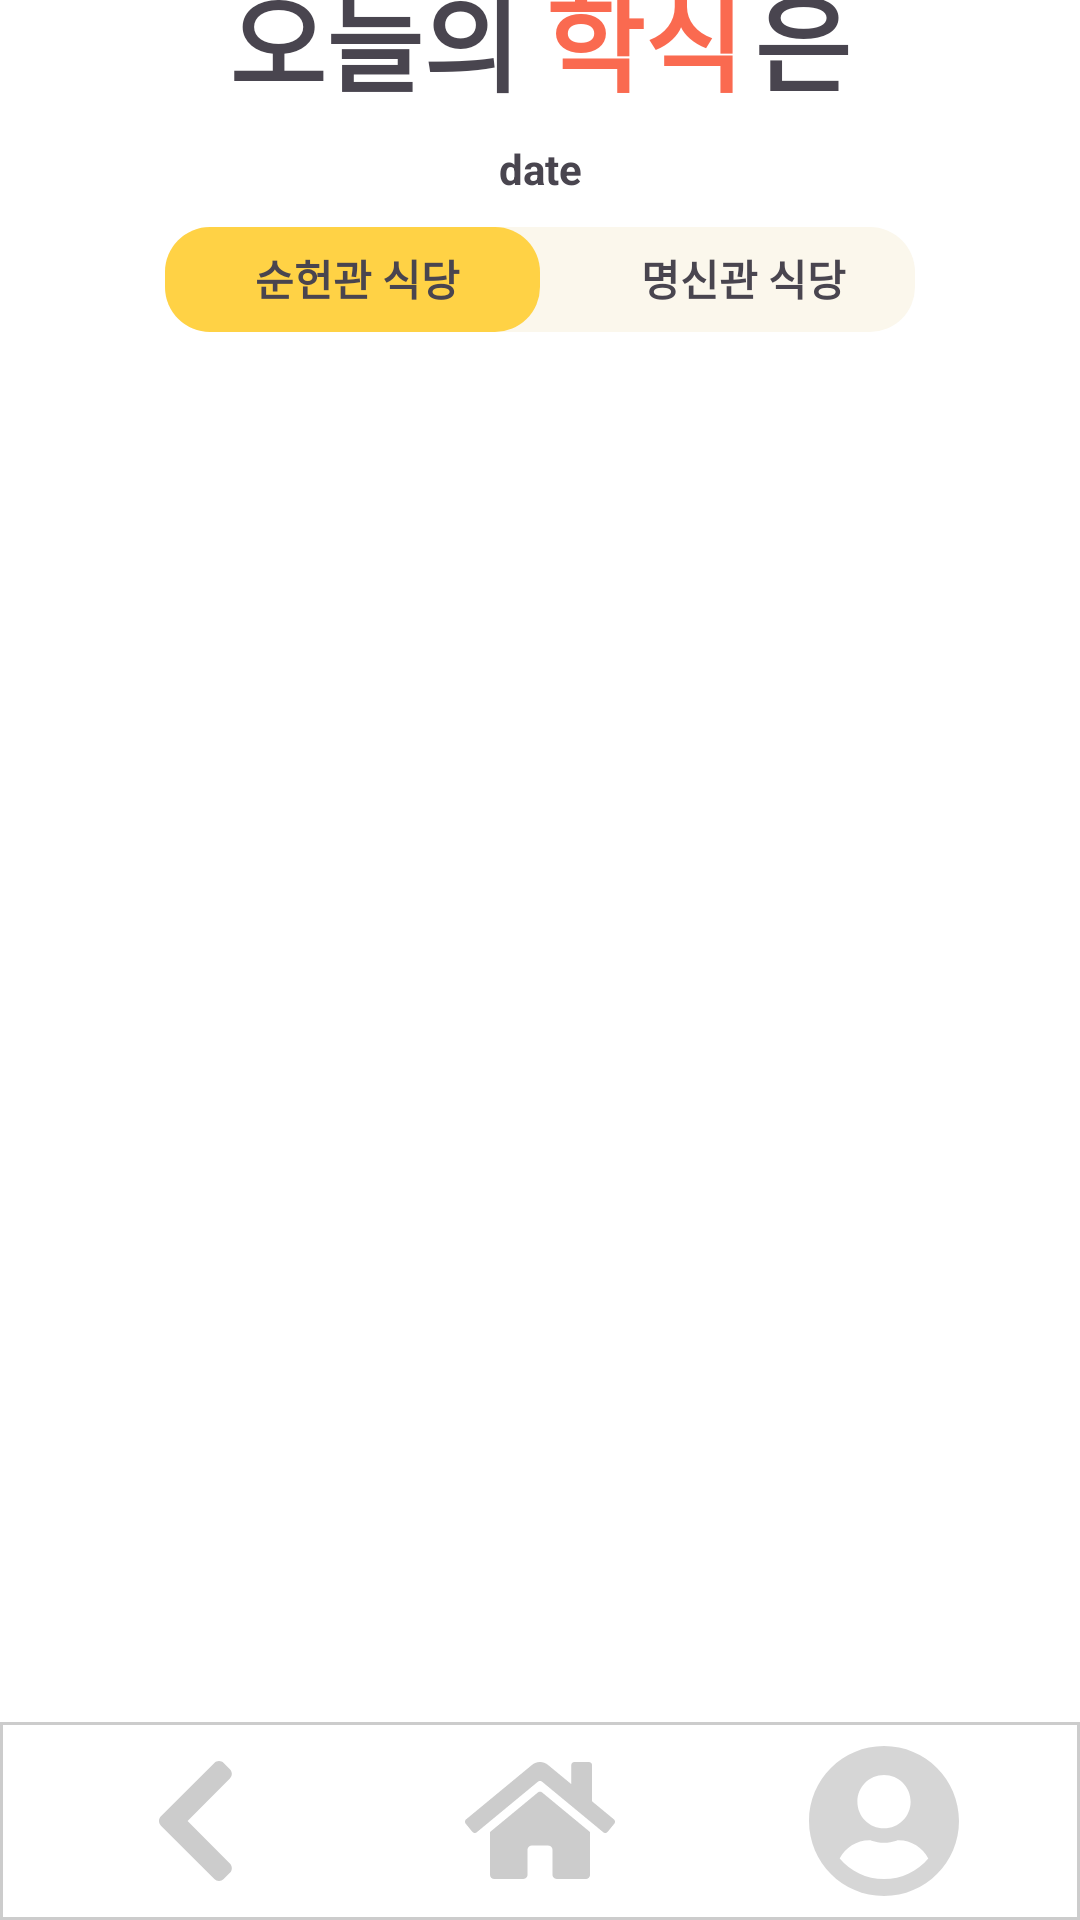

Produce the Android XML layout that renders to this screen, including the resource entries it uses.
<!-- AndroidManifest.xml: application theme Theme.TodayLunch -->
<!-- res/layout/activity_school.xml -->
<?xml version="1.0" encoding="utf-8"?>
<androidx.constraintlayout.widget.ConstraintLayout xmlns:android="http://schemas.android.com/apk/res/android"
    xmlns:app="http://schemas.android.com/apk/res-auto"
    xmlns:tools="http://schemas.android.com/tools"
    android:id="@+id/main"
    android:layout_width="match_parent"
    android:layout_height="match_parent"
    android:background="@color/white"
    tools:context=".SchoolActivity">


    

    <TextView
        android:id="@+id/schooltoday"
        android:layout_width="wrap_content"
        android:layout_height="wrap_content"
        android:text="오늘의         은"
        android:textSize="35sp"
        android:textStyle="bold"
        app:layout_constraintBaseline_toBaselineOf="@+id/textView6"
        app:layout_constraintEnd_toEndOf="parent"
        app:layout_constraintStart_toStartOf="parent" />

    <FrameLayout
        android:id="@+id/fragmentContainer"
        android:layout_width="409dp"
        android:layout_height="481dp"
        android:layout_marginStart="3dp"
        android:layout_marginBottom="61dp"
        android:layout_weight="1"
        app:layout_constraintBottom_toBottomOf="parent"
        app:layout_constraintStart_toStartOf="parent"
        app:layout_constraintTop_toBottomOf="@+id/textView6">

    </FrameLayout>

    <Switch
        android:id="@+id/switchToggle"
        android:layout_width="250dp"
        android:layout_height="35dp"
        android:textOff="명신관 식당"
        android:textOn="순헌관식당"
        android:thumb="@drawable/schoolswitch_thumb"
        android:track="@drawable/schoolswitch_track"
        app:layout_constraintBaseline_toBaselineOf="@+id/toggletext1"
        app:layout_constraintEnd_toEndOf="parent"
        app:layout_constraintStart_toStartOf="parent" />

    <TextView
        android:id="@+id/toggletext1"
        android:layout_width="wrap_content"
        android:layout_height="wrap_content"
        android:layout_marginStart="30dp"
        android:layout_marginTop="14dp"
        android:text="순헌관 식당"
        android:textStyle="bold"
        app:layout_constraintStart_toStartOf="@+id/switchToggle"
        app:layout_constraintTop_toBottomOf="@+id/date" />

    <TextView
        android:id="@+id/toggletext2"
        android:layout_width="wrap_content"
        android:layout_height="wrap_content"
        android:text="명신관 식당"
        android:textStyle="bold"
        app:layout_constraintBaseline_toBaselineOf="@+id/switchToggle"
        app:layout_constraintEnd_toEndOf="@+id/textView6"
        app:layout_constraintStart_toEndOf="@+id/textView6" />

    <TextView
        android:id="@+id/date"
        android:layout_width="261dp"
        android:layout_height="24dp"
        android:layout_marginBottom="56dp"
        android:gravity="center"
        android:text="date"
        android:textStyle="bold"
        app:layout_constraintBottom_toTopOf="@+id/fragmentContainer"
        app:layout_constraintEnd_toEndOf="parent"
        app:layout_constraintStart_toStartOf="parent"
        app:layout_constraintTop_toBottomOf="@+id/textView6" />

    <include
        android:id="@+id/underbar"
        layout="@layout/item_underbar"
        android:layout_width="match_parent"
        android:layout_height="wrap_content"
        app:layout_constraintBottom_toBottomOf="parent"
        app:layout_constraintEnd_toEndOf="parent"
        app:layout_constraintStart_toStartOf="parent" />

    <TextView
        android:id="@+id/textView6"
        android:layout_width="wrap_content"
        android:layout_height="wrap_content"
        android:layout_marginTop="18dp"
        android:layout_marginEnd="36dp"
        android:layout_marginBottom="92dp"
        android:text="학식"
        android:textColor="#FA6A50"
        android:textSize="36sp"
        android:textStyle="bold"
        app:layout_constraintBottom_toTopOf="@+id/fragmentContainer"
        app:layout_constraintEnd_toEndOf="@+id/schooltoday"
        app:layout_constraintTop_toTopOf="parent" />


</androidx.constraintlayout.widget.ConstraintLayout>
<!-- res/layout/item_underbar.xml (included above) -->
<?xml version="1.0" encoding="utf-8"?>
<LinearLayout xmlns:android="http://schemas.android.com/apk/res/android"
    android:layout_width="match_parent"
    android:layout_height="wrap_content"
    android:gravity="center"
    android:orientation="horizontal"
    android:background="@drawable/under_border"
    android:padding="8dp">

    <ImageView
        android:id="@+id/back_button"
        android:layout_width="0dp"
        android:layout_height="wrap_content"
        android:layout_weight="1"
        android:contentDescription="Back Button"
        android:src="@drawable/under_back_selector" />

    <ImageView
        android:id="@+id/home_button"
        android:layout_width="0dp"
        android:layout_height="wrap_content"
        android:layout_weight="1"
        android:contentDescription="Home Button"
        android:src="@drawable/under_home_selector" />

    <ImageView
        android:id="@+id/my_page_button"
        android:layout_width="0dp"
        android:layout_height="wrap_content"
        android:layout_weight="1"
        android:contentDescription="My Page Button"
        android:src="@drawable/under_mypage_selector" />

</LinearLayout>
<!-- resources referenced by this layout -->
<resources>
  <color name="white">#FFFFFFFF</color>
  <!-- drawable schoolswitch_thumb (drawable) -->
  <?xml version="1.0" encoding="utf-8"?>
  <shape xmlns:android="http://schemas.android.com/apk/res/android">
      <solid android:color="#FFD245"/>
      <size android:width="125dp" android:height="35dp"/>
      <corners android:radius="15dp"/>
      <text android:text="명신관 식당" android:textSize="15sp" android:textColor="#000000"/>
  </shape>
  <!-- drawable schoolswitch_track (drawable) -->
  <?xml version="1.0" encoding="utf-8"?>
  <shape xmlns:android="http://schemas.android.com/apk/res/android">
      <solid android:color="#FBF7EC"/>
      <size android:height="30dp" android:width="35dp"/>
      <corners android:radius="15dp"/>
  
  
  </shape>
  <!-- drawable under_back_selector (drawable) -->
  <?xml version="1.0" encoding="utf-8"?>
  <selector xmlns:android="http://schemas.android.com/apk/res/android">
      
      <item android:state_pressed="true" android:drawable="@drawable/under_back_clicked" />
  
      
      <item android:drawable="@drawable/under_back" />
  </selector>
  <!-- drawable under_border (drawable) -->
  <?xml version="1.0" encoding="utf-8"?>
  <shape xmlns:android="http://schemas.android.com/apk/res/android">
      <solid android:color="@android:color/white" />
  
      <stroke
          android:color="#CCCCCC"
          android:width="1dp"
          android:top="2dp"
          android:left="0dp"
          android:right="0dp"
          android:bottom="0dp" />
  
  </shape>
  <!-- drawable under_home_selector (drawable) -->
  <?xml version="1.0" encoding="utf-8"?>
  <selector xmlns:android="http://schemas.android.com/apk/res/android">
      
      <item android:state_pressed="true" android:drawable="@drawable/under_home_clicked" />
  
      
      <item android:drawable="@drawable/under_home" />
  </selector>
  <!-- drawable under_mypage_selector (drawable) -->
  <?xml version="1.0" encoding="utf-8"?>
  <selector xmlns:android="http://schemas.android.com/apk/res/android">
      
      <item android:state_pressed="true" android:drawable="@drawable/under_mypage_clicked" />
  
      
      <item android:drawable="@drawable/under_mypage" />
  </selector>
  <style name="Theme.TodayLunch" parent="Base.Theme.TodayLunch" />
  <!-- drawable under_back_clicked (drawable) -->
  <vector xmlns:android="http://schemas.android.com/apk/res/android"
      android:width="25dp"
      android:height="40dp"
      android:viewportWidth="25"
      android:viewportHeight="40">
      <path
          android:pathData="M0.644,18.445L18.446,0.644C19.304,-0.215 20.697,-0.215 21.555,0.644L23.632,2.72C24.489,3.578 24.49,4.966 23.635,5.825L9.526,20L23.634,34.174C24.49,35.034 24.488,36.422 23.631,37.28L21.554,39.356C20.696,40.215 19.303,40.215 18.445,39.356L0.644,21.554C-0.215,20.696 -0.215,19.303 0.644,18.445Z"
          android:fillColor="#CCFF2600"/> 
  </vector>
  <style name="Base.Theme.TodayLunch" parent="Theme.Material3.DayNight.NoActionBar">
          
          
          <item name="android:windowBackground">@color/white</item>
          
          <item name="android:windowDisablePreview">true</item>
          <item name="android:windowIsTranslucent">true</item>
      </style>
</resources>
